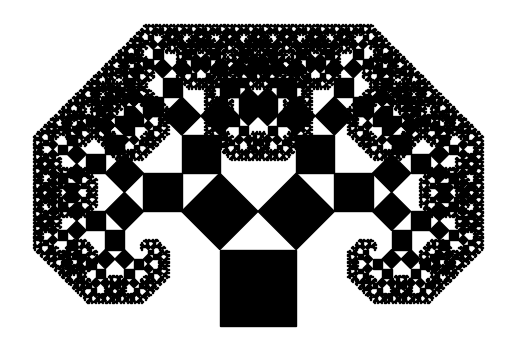

The script that saved this image:
import matplotlib.pyplot as plt
import numpy as np

def draw_pythagoras_tree(ax, x, y, size, angle, depth, max_depth):
    if depth > max_depth:
        return

    # Calculate the coordinates of the square
    # Starting from the bottom-left corner and moving counter-clockwise
    square = np.array([
        [0, 0],
        [0, size],
        [size, size],
        [size, 0],
        [0, 0]
    ])

    # Rotation matrix
    theta = np.radians(angle)
    R = np.array([
        [np.cos(theta), -np.sin(theta)],
        [np.sin(theta),  np.cos(theta)]
    ])
    # Rotate the square
    square = square @ R.T

    # Translate the square to position (x, y)
    square[:, 0] += x
    square[:, 1] += y

    # Draw the square in black
    ax.fill(square[:, 0], square[:, 1], color='black', edgecolor='black')

    # Calculate new size for the child squares
    new_size = size * np.sqrt(2) / 2

    # Left branch
    left_angle = angle + 45
    left_x = square[1, 0]
    left_y = square[1, 1]

    # Right branch
    right_angle = angle - 45
    right_x = square[2, 0] - new_size * np.cos(np.radians(right_angle))
    right_y = square[2, 1] - new_size * np.sin(np.radians(right_angle))

    # Recursive calls for left and right branches
    draw_pythagoras_tree(ax, left_x, left_y, new_size, left_angle, depth + 1, max_depth)
    draw_pythagoras_tree(ax, right_x, right_y, new_size, right_angle, depth + 1, max_depth)

# Set up the plot with white background
fig, ax = plt.subplots(facecolor='white')
ax.set_aspect('equal')
ax.axis('off')

# Starting parameters
x0, y0 = 0, 0   # Starting position
size = 1        # Size of the initial square
angle = 0       # Initial angle
depth = 0       # Starting depth
max_depth = 12  # Maximum recursion depth

# Draw the Pythagoras Tree
draw_pythagoras_tree(ax, x0, y0, size, angle, depth, max_depth)

# Let matplotlib automatically adjust the view
# Removed fixed axis limits to enable automatic cropping
# ax.set_xlim(-5, 5)
# ax.set_ylim(0, 10)

# Save the plot as a black and white PNG file, cropped to the content
plt.savefig('pythagoras_tree.png', dpi=2400, bbox_inches='tight', pad_inches=0, facecolor='white')

# Optionally display the plot
plt.show()
